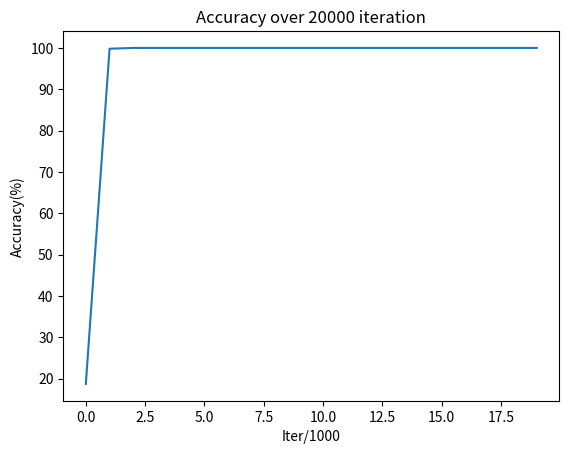
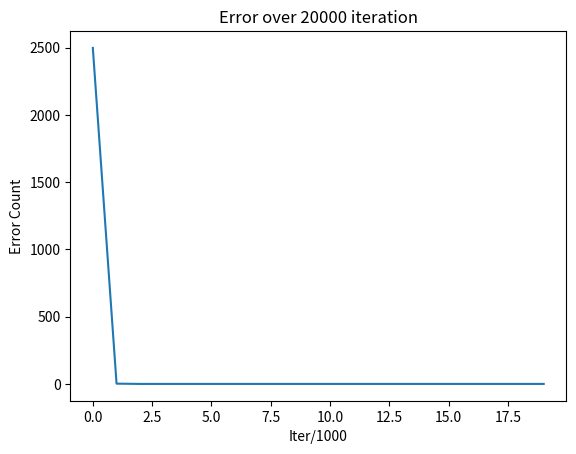

These charts were generated, in order, by the following Python code:
from __future__ import division
import numpy as np
# Define Network Parameters
binary_dim = 8
input_dim = 2
hidden_dim = 16
output_dim = 1
alpha = 0.1
iteration = 20000
validate_iter = 1000 
accuracy = []
error = []
# Create LookUp Table
largest_num = pow(2, binary_dim)
int2binary = {}#type: dict
binary_array = np.unpackbits(np.array([range(largest_num)], dtype=np.uint8).T, axis=1)
for i, binary in enumerate(binary_array):
    int2binary[i] = binary
# Create Weight Parameters
U = np.random.uniform(-np.sqrt(1./input_dim), np.sqrt(1./input_dim), (hidden_dim, input_dim))#16x2
W = np.random.uniform(-np.sqrt(1./hidden_dim), np.sqrt(1./hidden_dim), (hidden_dim, hidden_dim))#16x16
V = np.random.uniform(-np.sqrt(1./hidden_dim), np.sqrt(1./hidden_dim), (output_dim, hidden_dim))#1x16
# Build Activation Function and Derivative
def tanh(x):
    return np.atleast_2d(np.tanh(x))
def d_tanh(x):
    return np.diag(np.diag(1-np.matmul(x, x.T)))

def sigmoid(x):
    return 1./(1+np.exp(-x))
def d_sigmoid(x):
    return np.multiply(x, 1.0 - x)
# Train The Network
def train():
    correct_count = 0
    error_count = 0
    for iter in range(1, iteration+1):
        global U, W, V
        #generate inputs
        input_1 = np.random.randint(largest_num/2)
        input_2 = np.random.randint(largest_num/2)
        #convert inputs into binary
        bi_input_1 = int2binary[input_1]
        bi_input_2 = int2binary[input_2]
        #groundtruth
        y_int = input_1 + input_2
        y = np.array(int2binary[y_int], dtype=None)
        #prediction
        y_hat = np.zeros_like(y)
    
        totalError = 0
        output_deltas = list()
        h = list()
        h.append(np.zeros((hidden_dim, 1)))#h[-1] = 0 16x1
        
        #forward propagation
        for pos in range(binary_dim):
            x = np.array([[bi_input_1[binary_dim-pos-1], bi_input_2[binary_dim-pos-1]]]).T # 2x1
            gt = np.array([y[binary_dim-pos-1]])#1x1
            
            #h_t = tanh(W*h_t-1 + U*x_t)
            h_t = tanh(np.dot(W, np.atleast_2d(h[-1])) + np.dot(U, x))#16x16 * 16*1 + 16x2 * 2x1 = 16x1
            #o_t = sigmoid(V*h_t)
            o_t = sigmoid(np.dot(V, h_t))#1x16 * 16x1
            
            output = np.round(o_t[0][0])
            
            loss = o_t - gt
            output_deltas.append(loss*d_sigmoid(o_t))
            
            h.append(h_t)
            y_hat[binary_dim-pos-1] = output
            if output != gt.all():
                #print("output", output)
                #print("gt", gt)
                error_count += 1
        
        next_h = np.zeros((hidden_dim, 1))#h[N+1] = 0 16x1 
        next_h_delta = np.zeros((hidden_dim, 1))#h'[N+1] = 0 16x1
        
        #BPTT
        U_update = np.zeros_like(U)
        V_update = np.zeros_like(V)
        W_update = np.zeros_like(W)
        for pos in range(binary_dim):
            x = np.array([[bi_input_1[pos], bi_input_2[pos]]]).T #2x1
            h_t = h[-pos-1]
            h_t_prev = h[-pos-2]
            output_delta = output_deltas[-pos-1]
            
            #dL/dh_t = dL/do_t * do_t/dh_t + dL/dh_t+1 * dh_t+1/dh_t
            #dL/do_t = output_delta, do_t/dh_t = V.T
            #dL/dh_t+1 = next_h_delta, dh_t+1/dh_t = d_tanh(h_t+1) * W.T
            #16x16 * 16x16 * 16x1 + 16x1 * 1x1
            h_delta = W.T.dot(d_tanh(next_h).dot(next_h_delta)) + V.T.dot(output_delta)
            
            V_update += output_delta.dot(h_t.T)#1x1 * 1x16
            W_update += d_tanh(h_t).dot(h_delta.dot(h_t_prev.T))#16x16 * 16x1 * 1x16
            U_update += d_tanh(h_t).dot(h_delta.dot(x.T))#16x16 * 16x1 * 1x2
            
            next_h = h_t
            next_h_delta = h_delta
            
        U -= U_update * alpha
        W -= W_update * alpha
        V -= V_update * alpha
        
        out = 0
        for index,x in enumerate(reversed(y_hat)):
            out += x*pow(2,index)
        if out == y_int:
            correct_count += 1
        
        if iter % validate_iter == 0:
            out = 0
            for index,x in enumerate(reversed(y_hat)):
                out += x*pow(2,index)
            print("Error:{}".format(error_count))
            print("Accuracy: {}%".format(correct_count/validate_iter*100))
            #print("True:{}".format(y_int))
            #print("x1 + x2 = pred")
            #print("{} + {} = {}".format(input_1, input_2, out))
            print("--------")
            accuracy.append(correct_count/validate_iter*100.)
            error.append(error_count)
            correct_count = 0
            error_count = 0

train()
# Plot Accuracy and Error 
from matplotlib import pyplot as plt
plt.figure()
plt.title("Accuracy over {} iteration".format(iteration))
plt.ylabel("Accuracy(%)")
plt.xlabel("Iter/{}".format(validate_iter))
plt.plot(accuracy)
plt.show()

plt.figure()
plt.title("Error over {} iteration".format(iteration))
plt.ylabel("Error Count")
plt.xlabel("Iter/{}".format(validate_iter))
plt.plot(error)
plt.show()